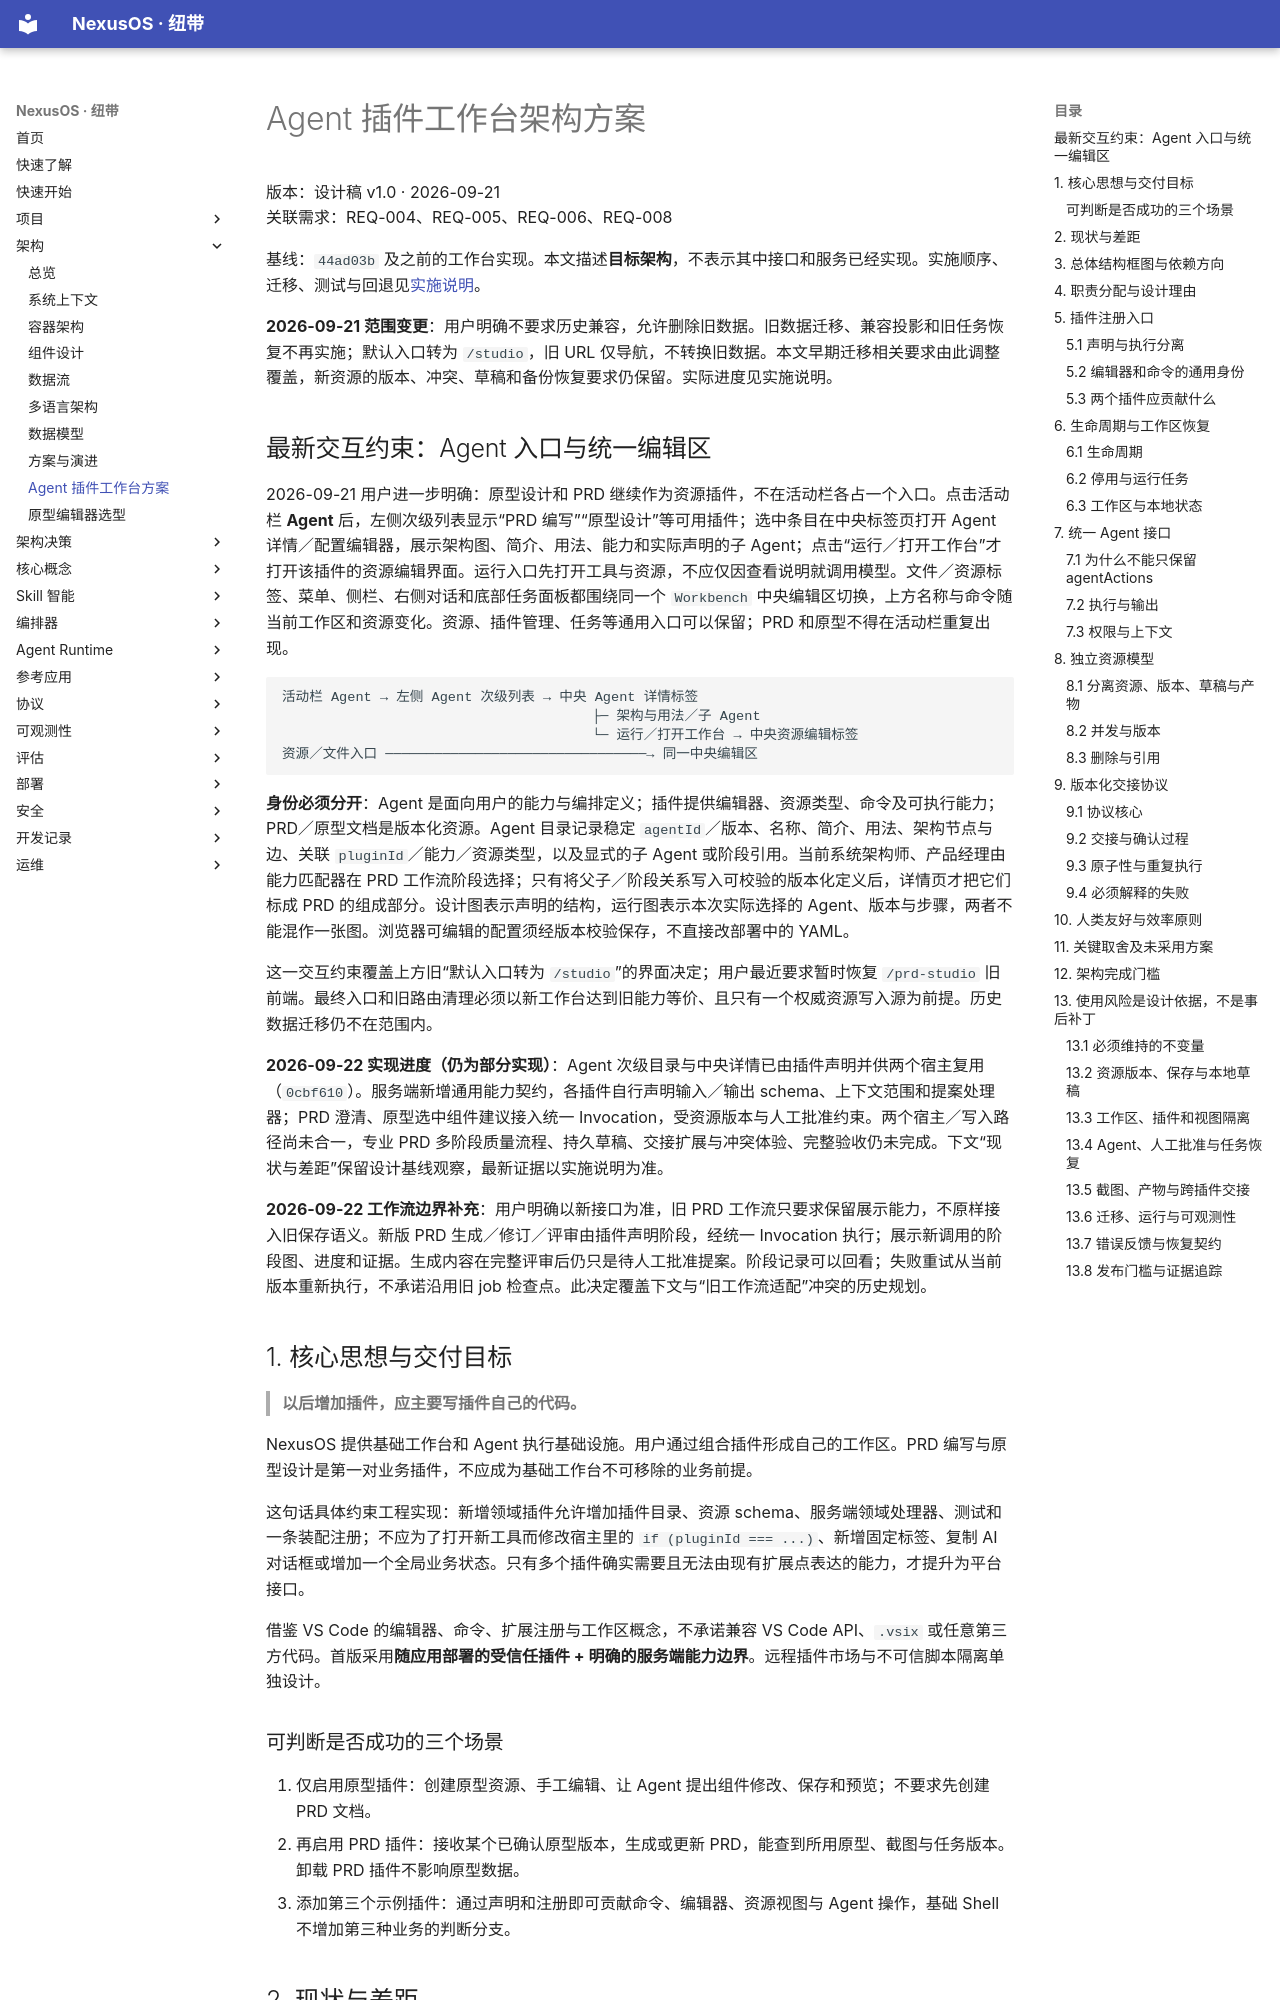

repository: iboosky3/NexusOS · page: architecture/agent-plugin-workbench/index.html · generator: mkdocs

# Agent 插件工作台架构方案

版本：设计稿 v1.0 · 2026-09-21  
关联需求：REQ-004、REQ-005、REQ-006、REQ-008

基线：`44ad03b` 及之前的工作台实现。本文描述**目标架构**，不表示其中接口和服务已经实现。实施顺序、迁移、测试与回退见[实施说明](../development/agent-plugin-workbench-implementation.md)。

**2026-09-21 范围变更**：用户明确不要求历史兼容，允许删除旧数据。旧数据迁移、兼容投影和旧任务恢复不再实施；默认入口转为 `/studio`，旧 URL 仅导航，不转换旧数据。本文早期迁移相关要求由此调整覆盖，新资源的版本、冲突、草稿和备份恢复要求仍保留。实际进度见实施说明。

## 最新交互约束：Agent 入口与统一编辑区

2026-09-21 用户进一步明确：原型设计和 PRD 继续作为资源插件，不在活动栏各占一个入口。点击活动栏 **Agent** 后，左侧次级列表显示“PRD 编写”“原型设计”等可用插件；选中条目在中央标签页打开 Agent 详情／配置编辑器，展示架构图、简介、用法、能力和实际声明的子 Agent；点击“运行／打开工作台”才打开该插件的资源编辑界面。运行入口先打开工具与资源，不应仅因查看说明就调用模型。文件／资源标签、菜单、侧栏、右侧对话和底部任务面板都围绕同一个 `Workbench` 中央编辑区切换，上方名称与命令随当前工作区和资源变化。资源、插件管理、任务等通用入口可以保留；PRD 和原型不得在活动栏重复出现。

```text
活动栏 Agent → 左侧 Agent 次级列表 → 中央 Agent 详情标签
                                      ├─ 架构与用法／子 Agent
                                      └─ 运行／打开工作台 → 中央资源编辑标签
资源／文件入口 ────────────────────────────────→ 同一中央编辑区
```

**身份必须分开**：Agent 是面向用户的能力与编排定义；插件提供编辑器、资源类型、命令及可执行能力；PRD／原型文档是版本化资源。Agent 目录记录稳定 `agentId`／版本、名称、简介、用法、架构节点与边、关联 `pluginId`／能力／资源类型，以及显式的子 Agent 或阶段引用。当前系统架构师、产品经理由能力匹配器在 PRD 工作流阶段选择；只有将父子／阶段关系写入可校验的版本化定义后，详情页才把它们标成 PRD 的组成部分。设计图表示声明的结构，运行图表示本次实际选择的 Agent、版本与步骤，两者不能混作一张图。浏览器可编辑的配置须经版本校验保存，不直接改部署中的 YAML。

这一交互约束覆盖上方旧“默认入口转为 `/studio`”的界面决定；用户最近要求暂时恢复 `/prd-studio` 旧前端。最终入口和旧路由清理必须以新工作台达到旧能力等价、且只有一个权威资源写入源为前提。历史数据迁移仍不在范围内。

**2026-09-22 实现进度（仍为部分实现）**：Agent 次级目录与中央详情已由插件声明并供两个宿主复用（`0cbf610`）。服务端新增通用能力契约，各插件自行声明输入／输出 schema、上下文范围和提案处理器；PRD 澄清、原型选中组件建议接入统一 Invocation，受资源版本与人工批准约束。两个宿主／写入路径尚未合一，专业 PRD 多阶段质量流程、持久草稿、交接扩展与冲突体验、完整验收仍未完成。下文“现状与差距”保留设计基线观察，最新证据以实施说明为准。

**2026-09-22 工作流边界补充**：用户明确以新接口为准，旧 PRD 工作流只要求保留展示能力，不原样接入旧保存语义。新版 PRD 生成／修订／评审由插件声明阶段，经统一 Invocation 执行；展示新调用的阶段图、进度和证据。生成内容在完整评审后仍只是待人工批准提案。阶段记录可以回看；失败重试从当前版本重新执行，不承诺沿用旧 job 检查点。此决定覆盖下文与“旧工作流适配”冲突的历史规划。

## 1. 核心思想与交付目标

> **以后增加插件，应主要写插件自己的代码。**

NexusOS 提供基础工作台和 Agent 执行基础设施。用户通过组合插件形成自己的工作区。PRD 编写与原型设计是第一对业务插件，不应成为基础工作台不可移除的业务前提。

这句话具体约束工程实现：新增领域插件允许增加插件目录、资源 schema、服务端领域处理器、测试和一条装配注册；不应为了打开新工具而修改宿主里的 `if (pluginId === ...)`、新增固定标签、复制 AI 对话框或增加一个全局业务状态。只有多个插件确实需要且无法由现有扩展点表达的能力，才提升为平台接口。

借鉴 VS Code 的编辑器、命令、扩展注册与工作区概念，不承诺兼容 VS Code API、`.vsix` 或任意第三方代码。首版采用**随应用部署的受信任插件 + 明确的服务端能力边界**。远程插件市场与不可信脚本隔离单独设计。

### 可判断是否成功的三个场景

1. 仅启用原型插件：创建原型资源、手工编辑、让 Agent 提出组件修改、保存和预览；不要求先创建 PRD 文档。
2. 再启用 PRD 插件：接收某个已确认原型版本，生成或更新 PRD，能查到所用原型、截图与任务版本。卸载 PRD 插件不影响原型数据。
3. 添加第三个示例插件：通过声明和注册即可贡献命令、编辑器、资源视图与 Agent 操作，基础 Shell 不增加第三种业务的判断分支。
